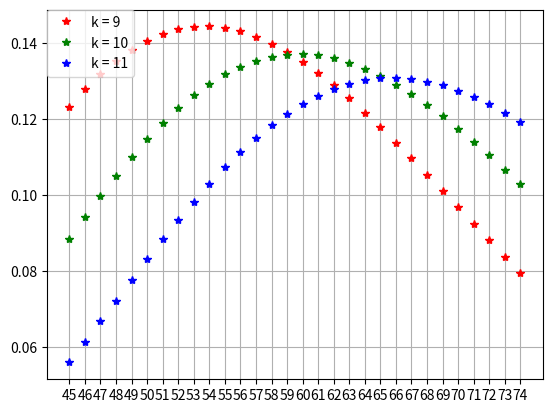

Python code for this plot:
import math as m
import numpy as np
from matplotlib import pyplot as plt

def stirling(a):
	#aprox de ln(n!) para n grande
	return a*(m.log(a))-a+0.5*(m.log(2*np.pi*a))+1/(12*a)

def combinatoria(n,k):
	return float(m.factorial(n)/(m.factorial(n-k)*m.factorial(k)))

def combinatoria_grande(n,k):
	return float(m.exp(float(stirling(n)-stirling(k)-stirling(n-k))))

def binomial(k, n, p):
	#Variable aleatoria = k (cantidad de exitos)
	#p = cte
	return combinatoria(n,k)*(p**k)*((1-p)**(n-k))

def binomial_neg(k, n, p):
	#Variable aleatoria = n (cantidad de intentos)
	#El ultimo es un exito, k no es aleatorio
	return combinatoria(n-1, k-1)*(p**k)*((1-p)**(n-k))

def hipergeometrica(k, t, n, q):
	#p =! cte
	#k exitos, t cosas en total, q cosas que quiero, n intentos
	return (combinatoria(q,k)*combinatoria(t-q,n-k))/combinatoria(t,n)

def hipergeometrica_grande(k,t,n,q):
	return (combinatoria_grande(q,k)*combinatoria_grande(t-q,n-k))/combinatoria_grande(t,n)

def poisson(k,mu):
	#k exitos, mu=n*p
	return (m.exp(-mu)*(mu**k))/m.factorial(k)




#GUIA 2
'''
ej1 = binomial(3,10,1.00/6.00) 
#OBS: si pongo 1/6 python los interpreta como enteros y me devuelve un entero
ej2 = hipergeometrica(5, 100, 10, 80)
i = 1
ej6 = 0
while (i<=25):
	ej6 = binomial(i,25,1.00/36.00) + ej6
	i = i+1
j = 3
ej7 = 0
while (j<=5):
	ej7 = hipergeometrica(j,10,5,5) + ej7
	j = j+1
ej9c2i = hipergeometrica(6,10,8,6)
ej9c2ii = hipergeometrica(5,10,8,6)
ej9c3 = hipergeometrica(6,10,7,6)
ej9c4 = hipergeometrica(6,10,6,6)
r = 0
sumej14a = 0
while (r<=7):
  sumej14a = poisson(r,2) + sumej14a
  r = r+1
ej14a = 1 - sumej14a
ej14b = 1 - binomial(0,365,0.0011)
ej17bsuma = 0
h = 100
while (h<130):
  ej17bsuma = binomial_neg(100,h,0.80) + ej17bsuma
  h = h+1
ej17b = 1-ej17bsuma
for n in range(130,150):
    ej17csum = 0
    i = 0
    while (i<100):
        ej17csum = binomial(i,n,0.80) + ej17csum #AL MENOS 100 exitos
        ej17c = 1- ej17csum
        i = i+1
    print(n,ej17c)
for n in range(700,780):
    rapida = (binomial_neg(1,n,1.00/120))**4
    lenta = binomial_neg(1,n,1.00/360)
    print(n,rapida,lenta)
for i in range(4,9):
    afa = hipergeometrica(i,20,8,16)
    print("#hombres=",i,afa)
i=0
ej8asum=0
ej8bsum=0
while(i<10):
    ej8asum = binomial(i,500,0.01)+ej8asum
    ej8bsum = hipergeometrica_grande(i,5000,1000,500)+ej8bsum #ERROR!
    i=i+1
ej8a = 1-ej8asum
ej8b = 1-ej8bsum
ej13 = m.degrees(m.acos(m.sqrt(9.43/16.53))) #da =! que la guia

for n in range(2,30):
    ej10asum = 0
    i = 0
    while (i<2):
        ej10asum = binomial(i,n,0.182) + ej10asum
        ej10a = 1- ej10asum
        i = i+1
    if ej10a>0.90:
	print(n,ej10a)

for k in range(0,10):
	pgol = binomial(k,20,0.182) #prob de meter k goles
	print(k, pgol)
golprom = 20*0.182
'''


ej3neg = []
ej3bin10 = []
ej3bin9 = []
ej3bin11 = []
cantidad = np.arange(45,75)
for n in range(45,75):
    ej3bin9.append(binomial(9,n,0.166))
    ej3bin10.append(binomial(10,n,0.166))
    ej3bin11.append(binomial(11,n,0.166))
#plt.plot(cantidad, ej3neg, 'b-')
plt.plot(cantidad, ej3bin9, 'r*', label = 'k = 9')
plt.plot(cantidad, ej3bin10, 'g*', label = 'k = 10')
plt.plot(cantidad, ej3bin11, 'b*', label = 'k = 11')
plt.xticks(range(45,75))
plt.grid()
plt.legend(loc=2, borderaxespad=0.)

#print(golprom)

